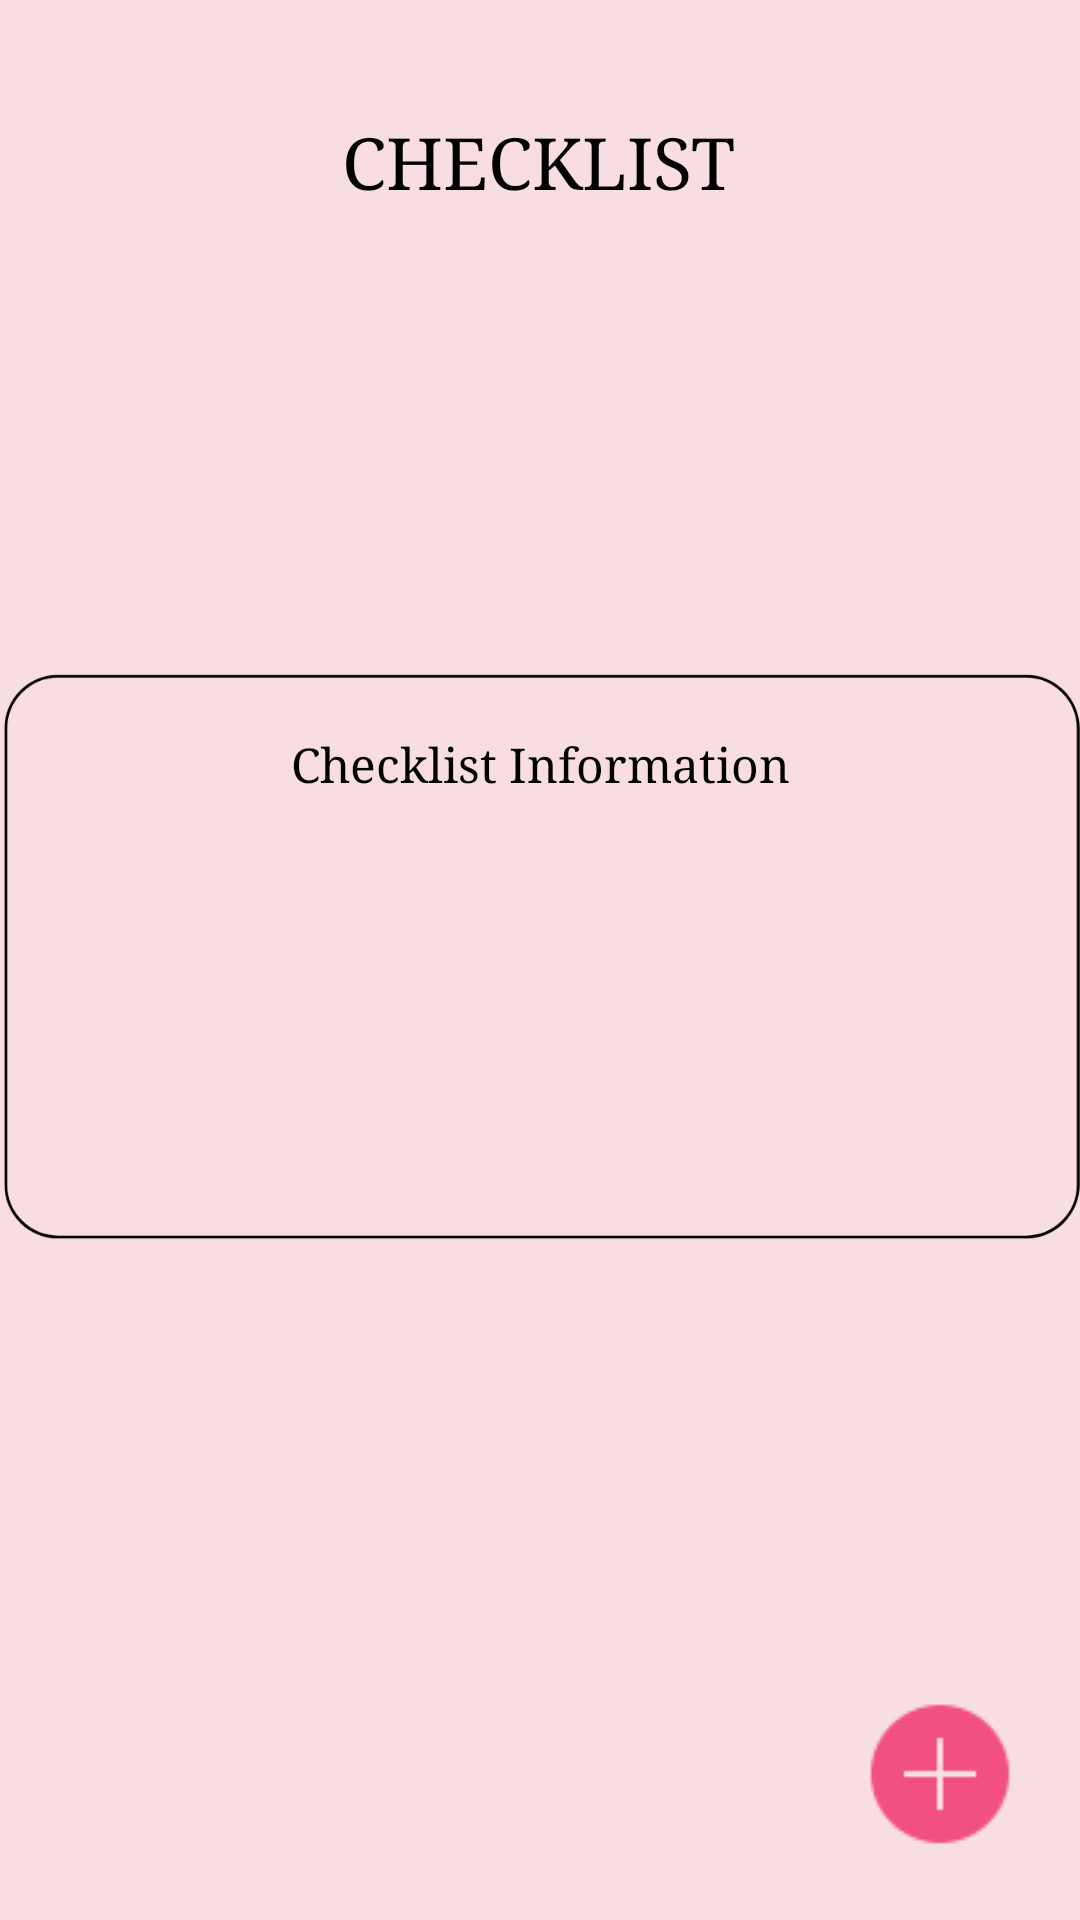

Write the Android layout XML for this screen, with the resource values it uses.
<!-- AndroidManifest.xml: application theme Theme.EventPlannerandOrganizer -->
<!-- res/layout/activity_check_page.xml -->
<?xml version="1.0" encoding="utf-8"?>
<androidx.constraintlayout.widget.ConstraintLayout xmlns:android="http://schemas.android.com/apk/res/android"
    xmlns:app="http://schemas.android.com/apk/res-auto"
    xmlns:tools="http://schemas.android.com/tools"
    android:layout_width="match_parent"
    android:layout_height="match_parent"
    android:background="#F8DDE2"
    tools:context=".CheckPage">

    <ImageView
        android:id="@+id/imageView17"
        android:layout_width="40dp"
        android:layout_height="35dp"
        app:layout_constraintBottom_toBottomOf="parent"
        app:layout_constraintEnd_toEndOf="parent"
        app:layout_constraintHorizontal_bias="0.223"
        app:layout_constraintStart_toStartOf="parent"
        app:layout_constraintTop_toTopOf="parent"
        app:layout_constraintVertical_bias="0.061"
        app:srcCompat="@drawable/checklist" />

    <ImageView
        android:id="@+id/arrow"
        android:layout_width="40dp"
        android:layout_height="35dp"
        app:layout_constraintBottom_toBottomOf="parent"
        app:layout_constraintEnd_toEndOf="parent"
        app:layout_constraintHorizontal_bias="0.043"
        app:layout_constraintStart_toStartOf="parent"
        app:layout_constraintTop_toTopOf="parent"
        app:layout_constraintVertical_bias="0.022"
        app:srcCompat="@drawable/leftarrow" />

    <TextView
        android:id="@+id/titleTextView"
        android:layout_width="wrap_content"
        android:layout_height="wrap_content"
        android:fontFamily="serif"
        android:padding="16dp"
        android:text="CHECKLIST"
        android:textColor="#000000"
        android:textSize="24sp"
        app:layout_constraintBottom_toBottomOf="parent"
        app:layout_constraintEnd_toEndOf="parent"
        app:layout_constraintHorizontal_bias="0.498"
        app:layout_constraintStart_toStartOf="parent"
        app:layout_constraintTop_toTopOf="parent"
        app:layout_constraintVertical_bias="0.038" />

    <ImageView
        android:id="@+id/box"
        android:layout_width="361dp"
        android:layout_height="376dp"
        android:scaleType="fitCenter"
        app:layout_constraintBottom_toBottomOf="parent"
        app:layout_constraintEnd_toEndOf="parent"
        app:layout_constraintStart_toStartOf="parent"
        app:layout_constraintTop_toTopOf="parent"
        app:layout_constraintVertical_bias="0.498"
        app:srcCompat="@drawable/box" />

    <ImageView
        android:id="@+id/imageView28"
        android:layout_width="wrap_content"
        android:layout_height="wrap_content"
        app:layout_constraintBottom_toBottomOf="parent"
        app:layout_constraintEnd_toEndOf="parent"
        app:layout_constraintHorizontal_bias="0.93"
        app:layout_constraintStart_toStartOf="parent"
        app:layout_constraintTop_toTopOf="parent"
        app:layout_constraintVertical_bias="0.96"
        app:srcCompat="@drawable/plus" />

    <TextView
        android:id="@+id/textViewEventInfo"
        android:layout_width="338dp"
        android:layout_height="184dp"
        android:fontFamily="serif"
        android:padding="16dp"
        android:text="Checklist Information"
        android:textAlignment="center"
        android:textColor="#000000"
        android:textSize="16sp"
        android:visibility="visible"
        app:layout_constraintBottom_toBottomOf="parent"
        app:layout_constraintEnd_toEndOf="parent"
        app:layout_constraintHorizontal_bias="0.493"
        app:layout_constraintStart_toStartOf="parent"
        app:layout_constraintTop_toTopOf="parent" />

</androidx.constraintlayout.widget.ConstraintLayout>
<!-- resources referenced by this layout -->
<resources>
  <!-- drawable box: png bitmap (drawable, 11139 bytes) -->
  <!-- drawable plus: png bitmap (drawable, 777 bytes) -->
  <style name="Theme.EventPlannerandOrganizer" parent="Base.Theme.EventPlannerandOrganizer" />
  <style name="Base.Theme.EventPlannerandOrganizer" parent="Theme.Material3.DayNight.NoActionBar">
          
          
      </style>
</resources>
